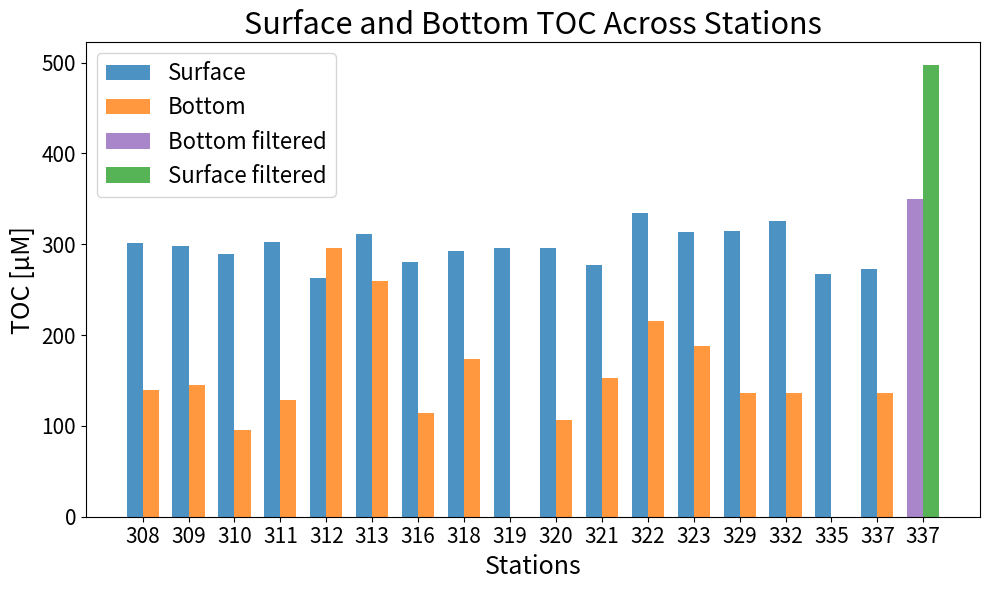
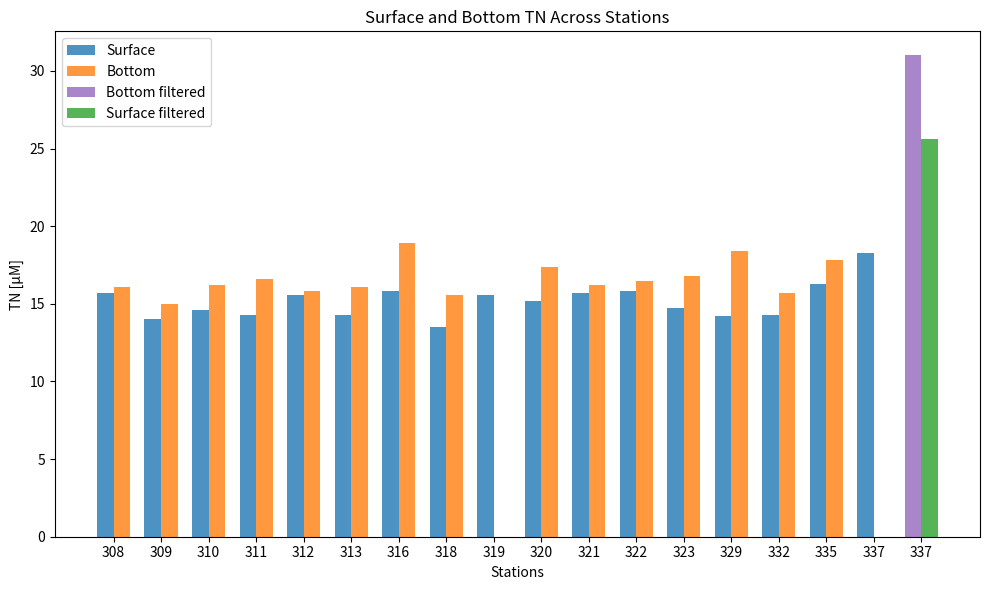

Python code for these plots, in order:
#!/usr/bin/env python3
# -*- coding: utf-8 -*-
"""
Created on Tue Jun 18 11:27:37 2024

[redacted]
"""

import matplotlib.pyplot as plt

# Data
stations = ["308", "309", "310", "311", "312", "313", "316", "318", "319", "320", "321", "322", "323", "329", "332", "335", "337", "337"]
Surface = [301.7, 297.8, 289.7, 302.7, 262.4, 311.4, 280.6, 292.1, 296.2, 296, 277, 334.2, 313.9, 314.6, 325.8, 266.7, 273,0,0]
Bottom = [139.8, 145.2, 95.1, 128.7, 295.5, 259.1, 114.4, 173.8, 0, 106.5, 153.1, 215.6, 187.8, 136.5, 136.6, 0, 136.2,0,0]
Filteredbottom = [0,0,0,0,0,0,0,0,0,0,0,0,0,0,0,0,0,349.4]
Filteredsurface = [0,0,0,0,0,0,0,0,0,0,0,0,0,0,0,0,0,497.4]

# Filter data where both Surface and Bottom are not zero
stations_to_plot = []
Surface_to_plot = []
Filteredbottom_to_plot = []
Bottom_to_plot = []
Filteredsurface_to_plot = []
for i in range(len(stations)):
    if Surface[i] >= 0 or Bottom[i] >= 0:
        Surface_to_plot.append(Surface[i])
        Bottom_to_plot.append(Bottom[i])
        stations_to_plot.append(stations[i])
        Filteredbottom_to_plot.append(Filteredbottom[i])
        Filteredsurface_to_plot.append(Filteredsurface[i])
# Plotting
fig, ax = plt.subplots(figsize=(10, 6))  # Adjust figure size if needed
bar_width = 0.35
opacity = 0.8

# Plot bars
bar1 = ax.bar([i - bar_width/2 for i in range(1, len(stations_to_plot)+1)], Surface_to_plot, bar_width,
              alpha=opacity, color='tab:blue', label='Surface')
bar2 = ax.bar([i + bar_width/2 for i in range(1, len(stations_to_plot)+1)], Bottom_to_plot, bar_width,
              alpha=opacity, color='tab:orange', label='Bottom')
bar3=ax.bar([i - bar_width/2 for i in range(1, len(stations_to_plot)+1)], Filteredbottom_to_plot, bar_width,
              alpha=opacity, color='tab:purple',label="Bottom filtered")
bar4=ax.bar([i + bar_width/2 for i in range(1, len(stations_to_plot)+1)], Filteredsurface_to_plot, bar_width,
              alpha=opacity, color='tab:green',label="Surface filtered")
# Set x-axis ticks and labels
ax.set_xlabel('Stations',fontsize=18)
ax.set_ylabel('TOC [µM]',fontsize=18)
ax.set_title('Surface and Bottom TOC Across Stations',fontsize=22)
ax.set_xticks(range(1, len(stations_to_plot)+1))
ax.set_xticklabels(stations_to_plot)
plt.yticks(fontsize=15)
plt.xticks(fontsize=15)

ax.legend(fontsize=16)

plt.tight_layout()
plt.show()

#%%
import matplotlib.pyplot as plt

# Data
stations = ["308", "309", "310", "311", "312", "313", "316", "318", "319", "320", "321", "322", "323", "329", "332", "335", "337", "337"]
Surface = [15.7, 14, 14.6, 14.3, 15.6, 14.3, 15.8, 13.5, 15.6, 15.2, 15.7, 15.8, 14.7, 14.2, 14.3, 16.3, 18.3,0,0]
Bottom = [16.1, 15, 16.2, 16.6, 15.8, 16.1, 18.9, 15.6, 0, 17.4, 16.2, 16.5, 16.8, 18.4, 15.7, 17.8,0,0]
Filteredbottom = [0,0,0,0,0,0,0,0,0,0,0,0,0,0,0,0,0,31]
Filteredsurface = [0,0,0,0,0,0,0,0,0,0,0,0,0,0,0,0,0,25.6]

# Filter data where both Surface and Bottom are not zero
stations_to_plot = []
Surface_to_plot = []
Filteredbottom_to_plot = []
Bottom_to_plot = []
Filteredsurface_to_plot = []
for i in range(len(stations)):
    if Surface[i] >= 0 or Bottom[i] >= 0:
        Surface_to_plot.append(Surface[i])
        Bottom_to_plot.append(Bottom[i])
        stations_to_plot.append(stations[i])
        Filteredbottom_to_plot.append(Filteredbottom[i])
        Filteredsurface_to_plot.append(Filteredsurface[i])
# Plotting
fig, ax = plt.subplots(figsize=(10, 6))  # Adjust figure size if needed
bar_width = 0.35
opacity = 0.8

# Plot bars
bar1 = ax.bar([i - bar_width/2 for i in range(1, len(stations_to_plot)+1)], Surface_to_plot, bar_width,
              alpha=opacity, color='tab:blue', label='Surface')
bar2 = ax.bar([i + bar_width/2 for i in range(1, len(stations_to_plot)+1)], Bottom_to_plot, bar_width,
              alpha=opacity, color='tab:orange', label='Bottom')
bar3=ax.bar([i - bar_width/2 for i in range(1, len(stations_to_plot)+1)], Filteredbottom_to_plot, bar_width,
              alpha=opacity, color='tab:purple',label="Bottom filtered")
bar4=ax.bar([i + bar_width/2 for i in range(1, len(stations_to_plot)+1)], Filteredsurface_to_plot, bar_width,
              alpha=opacity, color='tab:green',label="Surface filtered")
# Set x-axis ticks and labels
ax.set_xlabel('Stations')
ax.set_ylabel('TN [µM]')
ax.set_title('Surface and Bottom TN Across Stations')
ax.set_xticks(range(1, len(stations_to_plot)+1))
ax.set_xticklabels(stations_to_plot)
ax.legend()

plt.tight_layout()
plt.show()








